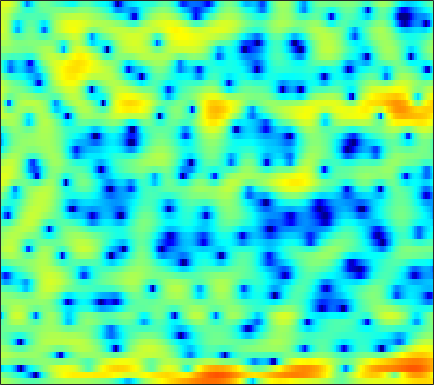

Data behind this chart, as committed beside it:
1.8924, 1.7164, 1.4014, 1.0756, 0.82793, 0.46361, 0.028205, -0.30634, -0.74576, -1.1637, -1.5521, -1.8051, -2.0908, -2.2241, -2.2659, -2.2863, -2.0891, -1.9075, -1.6108, -1.2942, -0.87782, -0.56409, -0.18566, 0.19378
0.2101, -0.3494, -0.9736, -1.576, -2.048, -2.631, -3.279, -3.773, -4.511, -5.307, -6.287, -7.202, -8.724, -10.99, -13.59, -19.85, -25.23, -16.54, -10.35, -6.508, -3.755, -2.085, -0.2704, 1.238
-8.437, -6.916, -5.902, -5.754, -6.114, -7.317, -9.523, -12, -17.73, -25.12, -16.29, -12.61, -9.286, -7.161, -6.002, -4.763, -3.697, -2.917, -1.894, -0.8383, 0.2075, 0.9527, 1.903, 2.776
1.122, 0.9065, 0.6553, 0.3509, 0.1135, -0.2125, -0.5351, -0.7332, -0.9449, -1.034, -0.9949, -0.8876, -0.6844, -0.4332, -0.2502, 0.005684, 0.233, 0.353, 0.4834, 0.5349, 0.5259, 0.4777, 0.3609, 0.192
2.595, 2.434, 2.212, 1.971, 1.783, 1.567, 1.373, 1.25, 1.106, 1.032, 1.009, 1.012, 1.038, 1.067, 1.089, 1.088, 1.015, 0.912, 0.657, 0.2592, -0.3352, -0.9368, -2.03, -3.571
1.458, 1.206, 0.7856, 0.2502, -0.2057, -0.8421, -1.476, -1.89, -2.264, -2.343, -2.103, -1.785, -1.198, -0.5615, -0.1032, 0.4434, 0.8716, 1.121, 1.326, 1.395, 1.308, 1.163, 0.8595, 0.4531
-0.5033, -0.8193, -1.466, -2.444, -3.432, -5.214, -7.8, -10.68, -17.58, -28.4, -13.72, -9.599, -6.136, -3.78, -2.444, -1.053, 0.008343, 0.6393, 1.283, 1.77, 2.113, 2.299, 2.458, 2.547
-1.444, -1.498, -1.723, -2.108, -2.498, -3.123, -3.793, -4.257, -4.688, -4.74, -4.368, -3.85, -3.008, -2.116, -1.465, -0.6826, 0.009236, 0.4568, 0.9646, 1.375, 1.686, 1.87, 2.044, 2.147
-1.326, -1.12, -0.8962, -0.7215, -0.6344, -0.5657, -0.5375, -0.5454, -0.563, -0.5726, -0.568, -0.556, -0.5066, -0.4283, -0.3349, -0.1731, 0.04575, 0.2364, 0.5103, 0.7961, 1.044, 1.182, 1.284, 1.273
-2.4, -1.706, -0.6728, 0.3022, 0.934, 1.578, 2.001, 2.162, 2.185, 1.975, 1.538, 1.068, 0.2587, -0.7142, -1.471, -2.265, -2.494, -2.195, -1.379, -0.4273, 0.4034, 0.8758, 1.235, 1.272
-10.04, -5.595, -1.987, 0.3284, 1.549, 2.698, 3.392, 3.655, 3.699, 3.38, 2.668, 1.838, 0.2392, -2.159, -4.754, -10.15, -14.41, -9.643, -4.747, -1.851, -0.09076, 0.74, 1.334, 1.451
-1.342, -0.8642, -0.07046, 0.7408, 1.274, 1.841, 2.213, 2.359, 2.387, 2.216, 1.865, 1.485, 0.8663, 0.1621, -0.3414, -0.8773, -1.091, -1.023, -0.7108, -0.3068, 0.02073, 0.1535, 0.1035, -0.233
0.6359, 0.7091, 0.8297, 0.9618, 1.055, 1.149, 1.196, 1.194, 1.144, 1.049, 0.9266, 0.8393, 0.723, 0.6533, 0.6227, 0.6441, 0.6938, 0.7486, 0.8166, 0.8292, 0.743, 0.5707, 0.1685, -0.4716
0.4859, 0.4068, 0.2933, 0.1678, 0.06354, -0.1095, -0.3295, -0.5249, -0.8066, -1.076, -1.267, -1.305, -1.163, -0.8078, -0.4237, 0.1666, 0.7753, 1.192, 1.652, 1.964, 2.102, 2.076, 1.857, 1.411
-2.11, -2.365, -2.654, -2.868, -2.99, -3.192, -3.526, -3.94, -4.814, -6.137, -7.894, -9.102, -9.214, -7.068, -5.03, -2.592, -0.6395, 0.5235, 1.736, 2.608, 3.192, 3.454, 3.595, 3.514
-8.53, -9.789, -10.92, -10.64, -9.713, -8.342, -7.388, -7.057, -7.202, -8.057, -9.62, -10.9, -11.02, -8.395, -5.987, -3.216, -1.039, 0.2599, 1.617, 2.627, 3.329, 3.691, 3.968, 4.046
-11.77, -14.15, -17.33, -15.76, -12.86, -9.764, -7.651, -6.541, -5.497, -4.791, -4.234, -3.811, -3.136, -2.27, -1.526, -0.4769, 0.5364, 1.228, 2.019, 2.639, 3.085, 3.303, 3.452, 3.441
-6.428, -6.444, -6.306, -5.899, -5.412, -4.634, -3.818, -3.244, -2.556, -1.954, -1.417, -1.026, -0.5093, 0.01825, 0.4301, 0.9648, 1.481, 1.825, 2.208, 2.479, 2.618, 2.626, 2.508, 2.253
-2.484, -2.112, -1.67, -1.283, -1.026, -0.721, -0.4772, -0.3306, -0.1888, -0.08761, 0.00792, 0.0923, 0.2648, 0.5213, 0.7633, 1.139, 1.52, 1.78, 2.046, 2.174, 2.121, 1.946, 1.513, 0.839
0.6197, 1.107, 1.591, 1.899, 2.01, 1.999, 1.797, 1.508, 0.9471, 0.2053, -0.6495, -1.262, -1.805, -1.793, -1.404, -0.5585, 0.3527, 0.9585, 1.568, 1.906, 1.945, 1.759, 1.2, 0.2164
1.93, 2.459, 2.958, 3.217, 3.25, 3.052, 2.548, 1.932, 0.7081, -1.123, -3.91, -7.093, -14.96, -16.62, -9.592, -4.872, -2.17, -0.8527, 0.3034, 0.9591, 1.22, 1.208, 0.933, 0.3911
1.274, 1.834, 2.378, 2.7, 2.791, 2.701, 2.353, 1.915, 1.076, -0.06997, -1.464, -2.557, -3.722, -4.04, -3.668, -2.782, -1.912, -1.417, -1.008, -0.8611, -0.8938, -0.9839, -1.114, -1.2
0.5369, 1.059, 1.611, 2.01, 2.218, 2.375, 2.397, 2.322, 2.117, 1.802, 1.421, 1.114, 0.7229, 0.3746, 0.1334, -0.209, -0.6642, -1.129, -1.977, -3.104, -4.425, -5.383, -6.136, -5.863
-0.4582, -0.1314, 0.2733, 0.6715, 0.9822, 1.41, 1.829, 2.114, 2.425, 2.646, 2.753, 2.754, 2.644, 2.392, 2.09, 1.504, 0.6541, -0.2144, -1.794, -4.064, -7.511, -11.62, -22.26, -14.64
-3.221, -3.512, -3.759, -3.56, -3.052, -2.001, -0.7895, 0.09424, 1.143, 1.983, 2.613, 2.949, 3.21, 3.259, 3.16, 2.828, 2.264, 1.687, 0.7057, -0.4788, -1.762, -2.644, -3.449, -3.602
-7.275, -9.58, -14.7, -19.62, -14.04, -8.392, -4.869, -2.967, -1.028, 0.4265, 1.522, 2.15, 2.769, 3.16, 3.316, 3.356, 3.211, 2.994, 2.589, 2.077, 1.506, 1.068, 0.502, -0.03345
-5.797, -6.972, -8.411, -8.895, -8.303, -6.699, -4.886, -3.609, -2.093, -0.7769, 0.3384, 1.05, 1.839, 2.445, 2.779, 3.078, 3.218, 3.222, 3.102, 2.854, 2.493, 2.152, 1.609, 0.9441
-2.623, -3.214, -3.942, -4.494, -4.734, -4.781, -4.462, -3.992, -3.112, -2.057, -0.9521, -0.1618, 0.7768, 1.56, 2.039, 2.522, 2.845, 2.988, 3.042, 2.957, 2.727, 2.462, 1.978, 1.346
-0.1292, -0.8802, -2.114, -3.667, -5.045, -7.044, -8.554, -8.5, -6.798, -4.559, -2.585, -1.368, -0.06714, 0.9292, 1.515, 2.11, 2.53, 2.754, 2.942, 2.993, 2.905, 2.74, 2.373, 1.838
2.507, 1.757, 0.3722, -1.575, -3.563, -7.239, -11.88, -12.22, -7.997, -4.639, -2.433, -1.281, -0.2021, 0.4988, 0.8627, 1.251, 1.582, 1.811, 2.118, 2.389, 2.573, 2.605, 2.474, 2.087
4.372, 4.075, 3.435, 2.554, 1.789, 0.7525, -0.09671, -0.4869, -0.6647, -0.6412, -0.6442, -0.7566, -1.109, -1.67, -2.173, -2.785, -3.01, -2.771, -1.96, -0.8572, 0.1703, 0.7738, 1.25, 1.281
4.295, 4.43, 4.391, 4.122, 3.801, 3.251, 2.585, 2.011, 1.128, 0.09093, -1.185, -2.349, -4.242, -6.603, -8.814, -13, -20.28, -19.32, -11.42, -6.747, -3.733, -2.156, -0.7625, -0.01938
3.283, 3.649, 3.92, 3.958, 3.834, 3.462, 2.839, 2.192, 1.05, -0.4815, -2.481, -4.346, -7.368, -10.85, -13.36, -15.27, -14.8, -13.22, -10.14, -6.958, -4.288, -2.708, -1.134, -0.123
1.706, 2.225, 2.756, 3.082, 3.172, 3.067, 2.678, 2.189, 1.228, -0.1355, -1.988, -3.779, -6.907, -11.23, -15.18, -16.09, -11.76, -8.987, -6.103, -3.849, -2.051, -0.9744, 0.1367, 0.8913
-1.558, -0.7257, 0.2443, 1.006, 1.423, 1.762, 1.846, 1.734, 1.353, 0.7242, -0.1278, -0.8845, -1.956, -2.909, -3.393, -3.565, -3.149, -2.558, -1.618, -0.6601, 0.1917, 0.7168, 1.232, 1.524
-6.427, -4.936, -3.217, -1.827, -0.991, -0.135, 0.4493, 0.7198, 0.896, 0.8864, 0.7427, 0.5831, 0.3551, 0.1629, 0.08401, 0.09454, 0.2373, 0.4185, 0.7167, 1.027, 1.295, 1.446, 1.537, 1.465
-10.47, -8.099, -5.614, -3.709, -2.576, -1.4, -0.5473, -0.07597, 0.3635, 0.6338, 0.7854, 0.8518, 0.9086, 0.9627, 1.018, 1.128, 1.265, 1.374, 1.521, 1.635, 1.691, 1.677, 1.567, 1.333
-9.145, -7.172, -5.019, -3.322, -2.316, -1.283, -0.5526, -0.1681, 0.1624, 0.3449, 0.4343, 0.474, 0.5358, 0.6507, 0.7768, 0.9916, 1.243, 1.432, 1.65, 1.801, 1.855, 1.815, 1.65, 1.361
-4.216, -3.157, -1.938, -0.9594, -0.3995, 0.1237, 0.403, 0.4448, 0.303, -0.03673, -0.4977, -0.8433, -1.149, -1.123, -0.8516, -0.2501, 0.4619, 0.9747, 1.534, 1.909, 2.08, 2.078, 1.901, 1.535
0.7667, 1.122, 1.51, 1.775, 1.878, 1.874, 1.659, 1.317, 0.554, -0.6905, -2.574, -4.496, -7.489, -8.404, -6.457, -3.353, -0.9876, 0.2837, 1.429, 2.085, 2.333, 2.307, 2.006, 1.448
3.359, 3.06, 2.671, 2.339, 2.167, 1.992, 1.768, 1.502, 0.8677, -0.2222, -1.939, -3.728, -6.457, -7.227, -5.506, -2.671, -0.4941, 0.6221, 1.558, 1.952, 1.889, 1.554, 0.8055, -0.2057
3.276, 1.937, 0.03673, -1.401, -1.692, -1.052, -0.0079, 0.652, 1.201, 1.386, 1.29, 1.117, 0.9375, 0.9478, 1.136, 1.557, 1.965, 2.172, 2.22, 1.911, 1.171, 0.2687, -1.444, -3.823
2.596, 0.1496, -4.681, -14.13, -14.06, -5.832, -2.009, -0.306, 1.147, 1.989, 2.449, 2.638, 2.75, 2.774, 2.753, 2.692, 2.567, 2.423, 2.086, 1.52, 0.617, -0.3286, -2.149, -4.831
3.289, 2.029, 0.3972, -0.7967, -1.188, -1.037, -0.4615, 0.02034, 0.5495, 0.8918, 1.036, 1.028, 0.8793, 0.6323, 0.3977, 0.04391, -0.2773, -0.4901, -0.7188, -0.8969, -1.084, -1.265, -1.588, -1.962
3.644, 2.912, 1.996, 1.223, 0.7604, 0.3227, 0.03415, -0.1313, -0.3487, -0.6112, -0.9796, -1.358, -2.001, -2.832, -3.555, -4.596, -5.549, -5.999, -5.917, -5.108, -3.923, -3.035, -1.931, -0.9808
2.789, 2.103, 1.223, 0.409, -0.1148, -0.7099, -1.205, -1.545, -1.993, -2.512, -3.155, -3.75, -4.744, -6.089, -7.42, -9.915, -14.12, -19.82, -19.9, -11.71, -7.13, -4.709, -2.259, -0.3828
0.2312, -0.6985, -1.99, -3.173, -3.879, -4.481, -4.745, -4.844, -5.016, -5.381, -5.979, -6.558, -7.47, -8.407, -9.133, -10.09, -10.89, -11.11, -10.15, -7.842, -5.17, -3.295, -1.112, 0.7141
-3.061, -4.594, -7.395, -11.12, -13.72, -13.32, -10.74, -9.323, -8.38, -8.339, -9.108, -10.17, -11.97, -13.32, -13.16, -11.48, -9.361, -7.821, -5.849, -3.976, -2.185, -0.9198, 0.6142, 1.965
-3.707, -4.843, -7.097, -10.08, -11.92, -11.67, -9.605, -8.397, -7.558, -7.678, -8.74, -10.32, -13.89, -19.09, -17.76, -11.83, -7.772, -5.57, -3.244, -1.42, 0.07294, 1.027, 2.093, 2.947
-1.438, -1.555, -1.976, -2.497, -2.833, -3.052, -3.076, -3.044, -3.078, -3.308, -3.746, -4.151, -4.661, -4.78, -4.47, -3.535, -2.284, -1.3, -0.08402, 0.9778, 1.842, 2.346, 2.818, 3.049
0.7002, 0.7923, 0.746, 0.5793, 0.4194, 0.2028, -0.005278, -0.1388, -0.3108, -0.4479, -0.5743, -0.6384, -0.6549, -0.5675, -0.4057, -0.08378, 0.3302, 0.6776, 1.123, 1.517, 1.819, 1.939, 1.928, 1.642
1.999, 1.944, 1.748, 1.436, 1.157, 0.7454, 0.3697, 0.1318, -0.08368, -0.1804, -0.1721, -0.1292, -0.0334, 0.05521, 0.1089, 0.1552, 0.1757, 0.1739, 0.1839, 0.2057, 0.2471, 0.2873, 0.2886, 0.1427
3.191, 2.929, 2.377, 1.601, 0.8881, -0.1491, -1.129, -1.686, -2.001, -1.857, -1.419, -1.049, -0.647, -0.418, -0.4037, -0.5959, -1.027, -1.483, -2.15, -2.663, -2.744, -2.431, -1.694, -0.8639
4.208, 3.787, 2.857, 1.439, -0.01503, -2.637, -6.309, -9.482, -10.35, -6.957, -4.154, -2.719, -1.525, -0.9634, -0.9069, -1.323, -2.374, -3.672, -6.434, -10.87, -13.75, -10.02, -5.277, -2.153
3.976, 3.602, 2.736, 1.39, 0.03261, -2.332, -5.266, -7.37, -8.107, -6.341, -4.342, -3.204, -2.186, -1.688, -1.615, -1.916, -2.685, -3.591, -5.214, -6.922, -7.39, -6.274, -3.913, -1.684
3.44, 3.265, 2.775, 2.008, 1.268, 0.1615, -0.9595, -1.683, -2.38, -2.72, -2.796, -2.761, -2.638, -2.502, -2.426, -2.383, -2.425, -2.51, -2.616, -2.641, -2.423, -2.094, -1.456, -0.6946
3.818, 3.802, 3.569, 3.119, 2.649, 1.866, 0.9391, 0.1705, -0.9238, -2.053, -3.13, -3.795, -4.314, -4.262, -3.914, -3.247, -2.576, -2.142, -1.69, -1.357, -1.099, -0.9417, -0.7643, -0.6175
4.542, 4.655, 4.619, 4.358, 4.015, 3.32, 2.339, 1.369, -0.2937, -2.534, -5.643, -8.757, -12.83, -10.72, -7.704, -4.776, -2.884, -1.931, -1.139, -0.7363, -0.6705, -0.776, -1.093, -1.555
